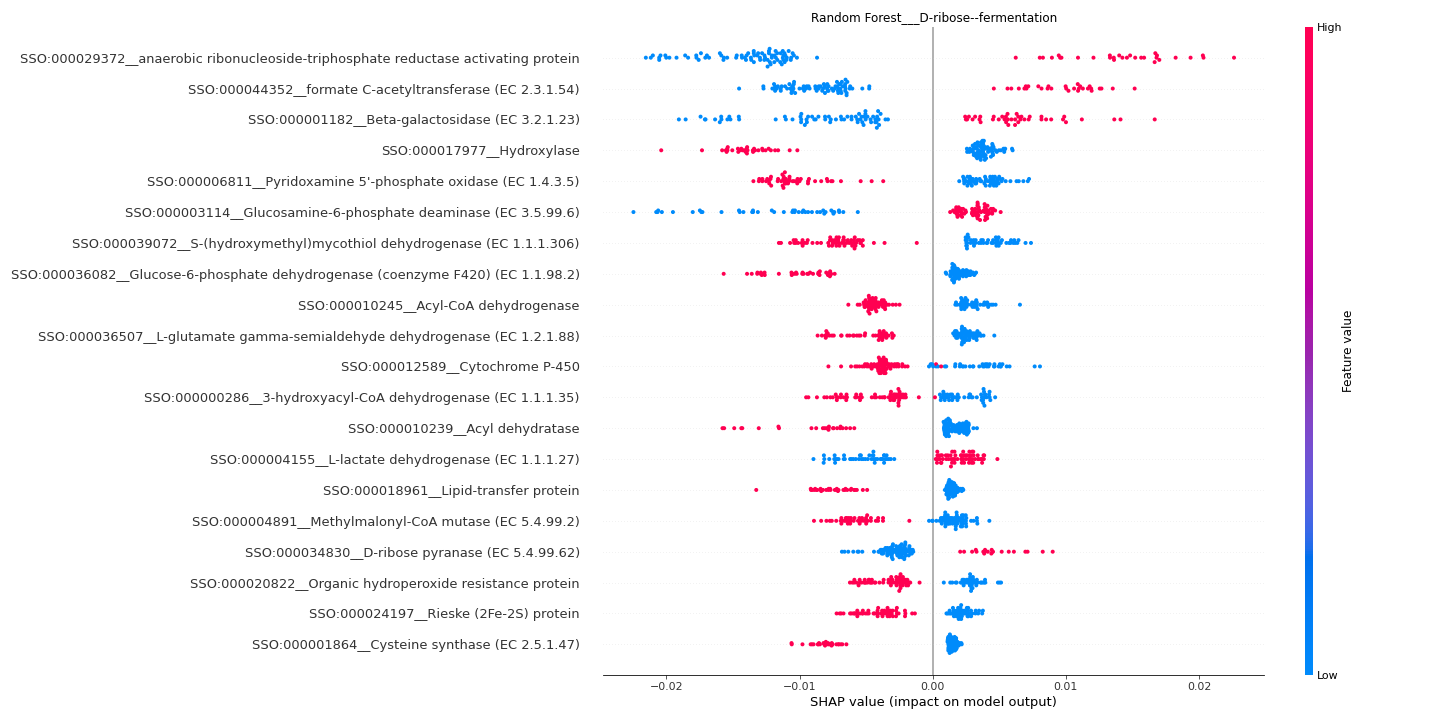

Values plotted in this chart, from the file beside it:
feature	importance
SSO:000029372__anaerobic ribonucleoside-…	0.01412
SSO:000044352__formate C-acetyltransfera…	0.009029
SSO:000001182__Beta-galactosidase (EC 3.…	0.007901
SSO:000017977__Hydroxylase	0.006997
SSO:000006811__Pyridoxamine 5'-phosphate…	0.006922
SSO:000003114__Glucosamine-6-phosphate d…	0.006792
SSO:000039072__S-(hydroxymethyl)mycothio…	0.00598
SSO:000036082__Glucose-6-phosphate dehyd…	0.004981
SSO:000010245__Acyl-CoA dehydrogenase	0.003755
SSO:000036507__L-glutamate gamma-semiald…	0.003752
SSO:000012589__Cytochrome P-450	0.003646
SSO:000000286__3-hydroxyacyl-CoA dehydro…	0.003596
SSO:000010239__Acyl dehydratase	0.003511
SSO:000004155__L-lactate dehydrogenase (…	0.003471
SSO:000018961__Lipid-transfer protein	0.003309
SSO:000004891__Methylmalonyl-CoA mutase …	0.003293
SSO:000034830__D-ribose pyranase (EC 5.4…	0.003291
SSO:000020822__Organic hydroperoxide res…	0.003228
SSO:000024197__Rieske (2Fe-2S) protein	0.003216
SSO:000001864__Cysteine synthase (EC 2.5…	0.0032
